Photos from the image-classification dataset "yolo_quality_data" in the GitHub repository Denis-Krapp/project_management. Its 2 classes are: bad, good.

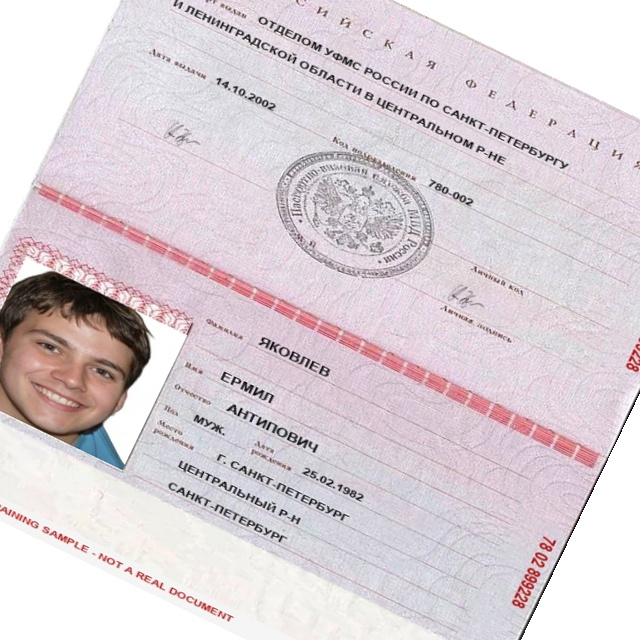
Label: bad

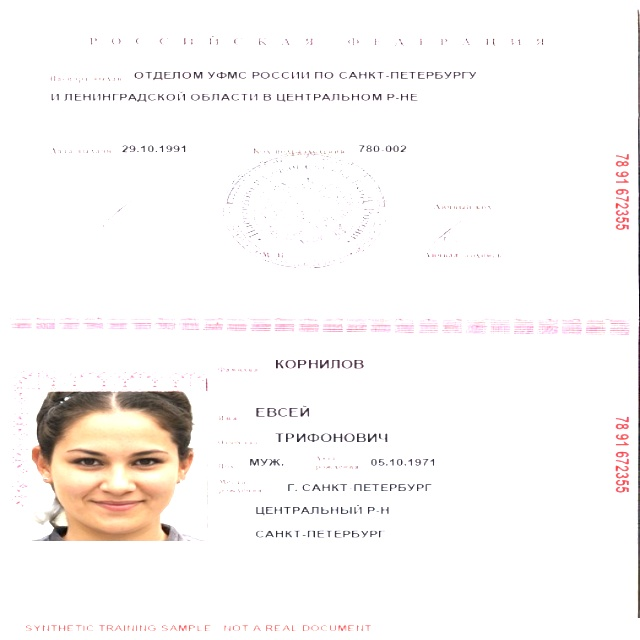
Label: bad

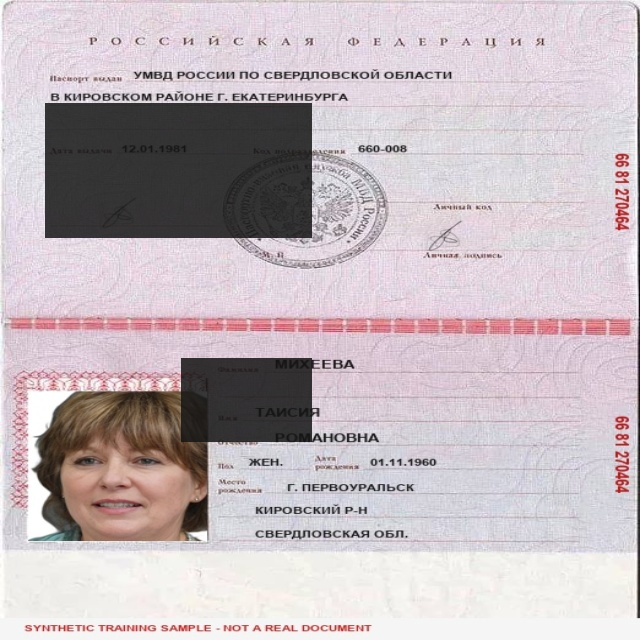
Label: bad

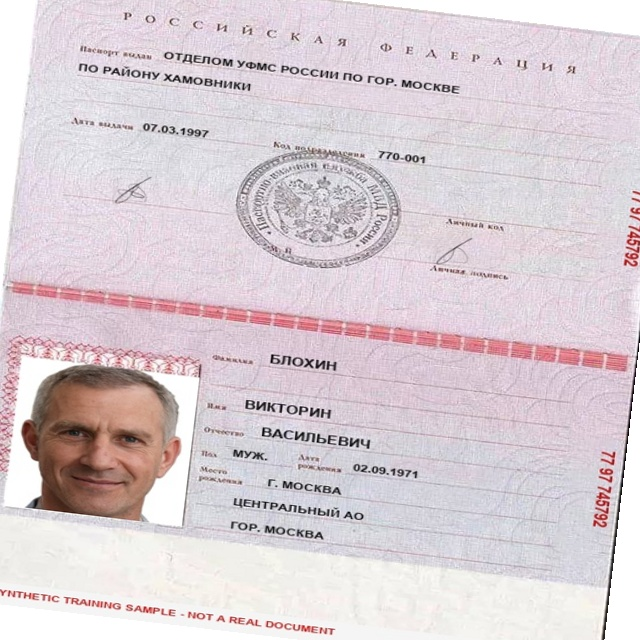
Label: good

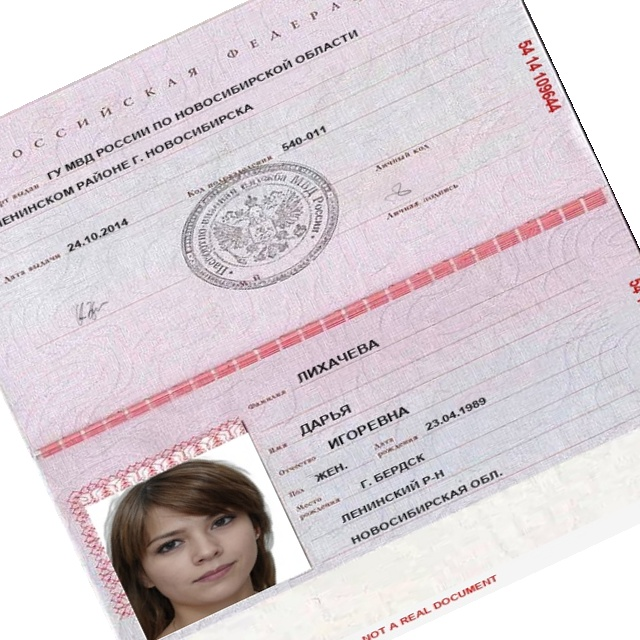
Label: bad

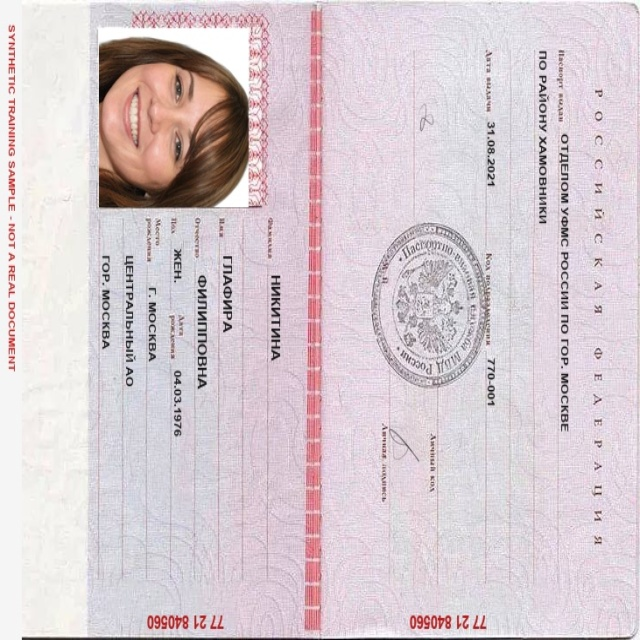
Label: good
